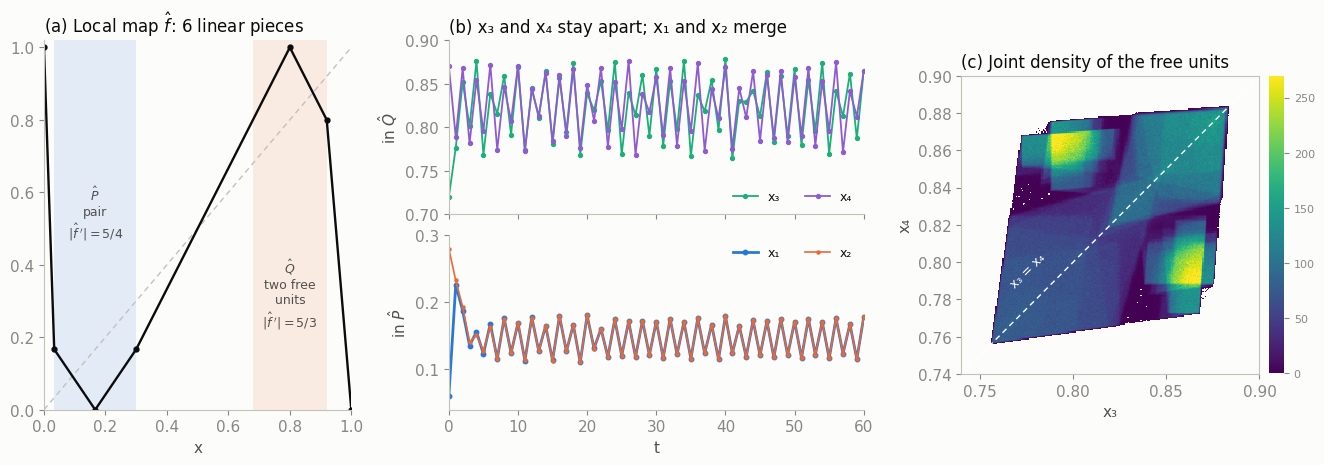

Here is the Python script that generated this plot:
"""
Figure 2 of the paper (fig_twofree.pdf): the four-unit example. (a) the local map f^, (b) a time series from a point
of U^, (c) the empirical joint density of the two free units on the attractor. Needs numpy and matplotlib; about a minute.
"""
import numpy as np, matplotlib
matplotlib.use("Agg")
import matplotlib.pyplot as plt
SURF, INK, INK2, MUTED, GRID, AXIS = "#fcfcfb", "#0b0b0b", "#52514e", "#898781", "#e1e0d9", "#c3c2b7"
BLUE, ORANGE, AQUA, PURPLE = "#2a78d6", "#eb6834", "#1baf7a", "#8e5bd0"
plt.rcParams.update({"font.family": "DejaVu Sans", "font.size": 11, "axes.edgecolor": AXIS, "axes.labelcolor": INK2,
                     "xtick.color": MUTED, "ytick.color": MUTED, "text.color": INK, "figure.facecolor": SURF, "axes.facecolor": SURF})
def clean(ax):
    for s in ("top", "right"): ax.spines[s].set_visible(False)
e = 0.25
XS = np.array([0, 1/30, 1/6, 3/10, 4/5, 23/25, 1.0]); YS = np.array([1, 1/6, 0, 1/6, 1, 4/5, 0])
f = lambda x: np.interp(x, XS, YS)
def F(x):
    fx = f(x); return (1-e)*fx + e*fx.mean(axis=-1, keepdims=True)
P = (1/30, 3/10); Q = (17/25, 23/25)
fig = plt.figure(figsize=(16, 4.8))
gs = fig.add_gridspec(2, 3, width_ratios=[1, 1.35, 1.05], wspace=0.28, hspace=0.12)
axs = [fig.add_subplot(gs[:, 0]), None, fig.add_subplot(gs[:, 2])]
bt, bb = fig.add_subplot(gs[0, 1]), fig.add_subplot(gs[1, 1])
# (a) local map
a = axs[0]
a.axvspan(*P, color=BLUE, alpha=0.12, lw=0); a.axvspan(*Q, color=ORANGE, alpha=0.12, lw=0)
a.plot([0, 1], [0, 1], color=AXIS, lw=1, ls=(0, (4, 3))); a.plot(XS, YS, color=INK, lw=1.7, marker="o", ms=3.5)
a.text(np.mean(P), 0.62, r"$\hat P$" + "\npair\n" + r"$|\hat f\,'| = 5/4$", ha="center", va="top", fontsize=9, color=INK2)
a.text(np.mean(Q), 0.42, r"$\hat Q$" + "\ntwo free\nunits\n" + r"$|\hat f\,'| = 5/3$", ha="center", va="top", fontsize=9, color=INK2)
a.set_xlim(0, 1); a.set_ylim(0, 1.02); a.set_xlabel("x")
a.set_title(r"(a) Local map $\hat f$: 6 linear pieces", loc="left", fontsize=12); clean(a)
# (b) time series from a point of U, zoomed on Q (top) and P (bottom)
x = np.array([0.06, 0.28, 0.72, 0.87]); T = 60; ts = [x]
for _ in range(T): x = F(x); ts.append(x)
ts = np.array(ts); t = np.arange(T+1)
a = bt
a.plot(t, ts[:, 2], color=AQUA, lw=1.3, marker="o", ms=2.8, label="x₃")
a.plot(t, ts[:, 3], color=PURPLE, lw=1.3, marker="o", ms=2.8, label="x₄")
a.set_xlim(0, T); a.set_ylim(0.70, 0.90); a.tick_params(labelbottom=False)
a.legend(frameon=False, loc="lower right", ncol=2, fontsize=9); a.set_ylabel(r"in $\hat Q$")
a.set_title("(b) x₃ and x₄ stay apart; x₁ and x₂ merge", loc="left", fontsize=12); clean(a)
a = bb
a.plot(t, ts[:, 0], color=BLUE, lw=2.0, marker="o", ms=3.2, label="x₁")
a.plot(t, ts[:, 1], color=ORANGE, lw=1.2, marker="o", ms=2.2, label="x₂")
a.set_xlim(0, T); a.set_ylim(0.04, 0.30); a.set_xlabel("t"); a.set_ylabel(r"in $\hat P$")
a.legend(frameon=False, loc="upper right", ncol=2, fontsize=9); clean(a)
# (c) density of the two free units on the attractor
rng = np.random.default_rng(3); K = 4000
X = np.column_stack([rng.uniform(*P, K), rng.uniform(*P, K), rng.uniform(*Q, K), rng.uniform(*Q, K)])
for _ in range(400): X = F(X)
nb = 260; lo, hi = 0.74, 0.90; H = np.zeros((nb, nb))
for _ in range(2500):
    X = F(X)
    i = np.clip(((X[:, 2]-lo)/(hi-lo)*nb).astype(int), 0, nb-1); j = np.clip(((X[:, 3]-lo)/(hi-lo)*nb).astype(int), 0, nb-1)
    np.add.at(H, (i, j), 1)
H = H/H.sum()/((hi-lo)/nb)**2; H[H == 0] = np.nan
a = axs[2]
im = a.imshow(H.T, origin="lower", extent=[lo, hi, lo, hi], cmap="viridis", vmin=0, vmax=np.nanquantile(H, 0.995), interpolation="nearest")
a.plot([lo, hi], [lo, hi], color="white", lw=1.0, ls=(0, (4, 3)))
a.text(0.765, 0.785, "x₃ = x₄", color="white", fontsize=9, ha="left", va="bottom", rotation=45)
a.set_xlabel("x₃"); a.set_ylabel("x₄")
cb = fig.colorbar(im, ax=a, fraction=0.046, pad=0.03); cb.outline.set_visible(False); cb.ax.tick_params(colors=MUTED, labelsize=8)
a.set_title("(c) Joint density of the free units", loc="left", fontsize=12)
fig.savefig("fig_twofree.pdf", bbox_inches="tight", dpi=300); fig.savefig("fig_twofree.png", bbox_inches="tight", dpi=110)
print("saved; free-unit ranges", np.nanmin(X[:,2:]), np.nanmax(X[:,2:]))
